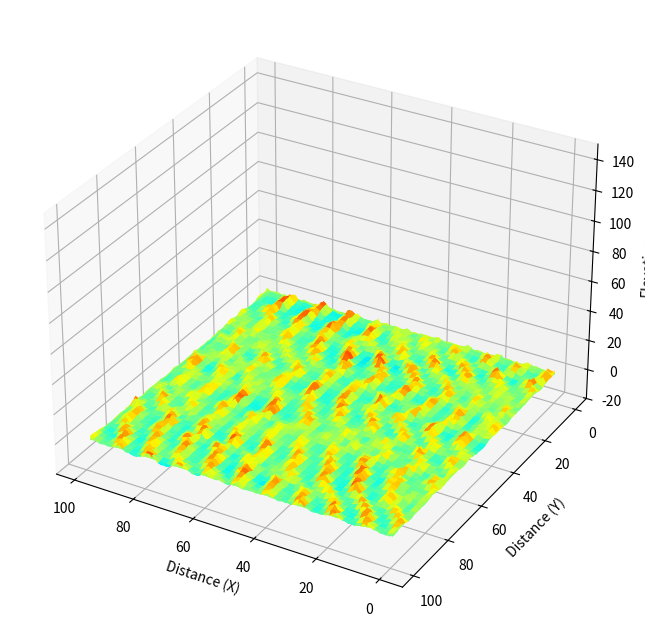

Python code for this plot:

import numpy as np
import matplotlib.pyplot as plt
from mpl_toolkits.mplot3d import Axes3D
import os


class CellBedform():

    def __init__(self, grid=(100, 50), D=0.8, Q=0.6, L0=7.3, b=2.0, y_cut=10):
        """
        Parameters
        -----------------

        grid : list(int, int), optional
            Size of computation grids. Grid sizes of X and Y coordinates
            need to be specified. Default values are 100x100.

        D : float, optional
            Diffusion coefficient for rolling and sliding transport.
            Larger values prescribes larger rates of tranport. Default
            value is 0.8.

        Q : float, optional
            Entrainment rate of saltation transport. Larger values prescribes
            the larger rate of sediment pick-up by flows. Default value is 0.6.

        L0 : float, optional
            Minimum length of saltation transport length. Default is 7.3.

        b : float, optional
            A coefficient to determine saltation length. Larger value
            prescribes longer transport length Default is 2.0.
        """

        # Copy input parameters
        self._xgrid = grid[0]
        self._ygrid = grid[1]
        self.D = D
        self.Q = Q
        self.L0 = L0
        self.b = b

        # Make initial topography
        self.h = np.random.rand(self._xgrid, self._ygrid)
        self.L = np.empty(self.h.shape)
        self.dest = np.empty(self.h.shape)

        # Make arrays for indeces showing grid of interest and neighbor grids
        self.y, self.x = np.meshgrid(
            np.arange(self._ygrid), np.arange(self._xgrid))
        self.xminus = self.x - 1
        self.xplus = self.x + 1
        self.yminus = self.y - 1
        self.yplus = self.y + 1

        # Periodic boundary condition
        self.xminus[0, :] = self._xgrid - 1
        self.xplus[-1, :] = 0
        self.yminus[:, 0] = self._ygrid - 1
        self.yplus[:, -1] = 0

        # Variables for visualization
        self.f = plt.figure(figsize=(8, 8))
        self.ax = self.f.add_subplot(111, projection='3d', azim=120)
        self.surf = None
        self.ims = []
        self.y_cuts = []
        self.y_cut = y_cut

    def run(self, steps=100, save_steps=None):
        for i in range(steps):
            self.run_one_step()

            # show progress
            print('', end='\r')
            print('{:.1f} % finished'.format(i / steps * 100), end='\r')

            if save_steps is not None and i not in save_steps:
                    continue
            # store animation frames
            self._plot()
            self.ims.append([self.surf])
            self.y_cuts.append([np.arange(self._xgrid), self.h[:, self.y_cut]])



        # show progress
        print('', end='\r')
        print('100.0 % finished')

    def run_one_step(self):
        """Calculate one step of the model
        """
        x = self.x
        y = self.y
        xplus = self.xplus
        yplus = self.yplus
        xminus = self.xminus
        yminus = self.yminus
        D = self.D
        Q = self.Q
        L0 = self.L0
        b = self.b
        L = self.L
        dest = self.dest
        # Rolling and sliding
        # Amounts of sediment transported to/from adjacent grids are 1/6 D h,
        # and those to/from diagonal grids are 1/12 D h
        self.h = self.h + D * (-self.h + 1. / 6. *
                               (self.h[xplus, y] + self.h[xminus, y] + self.
                                h[x, yplus] + self.h[x, yminus]) + 1. / 12. *
                               (self.h[xplus, yplus] + self.h[xplus, yminus] +
                                self.h[xminus, yplus] + self.h[xminus, yplus]))

        # Saltation
        # Length of saltation is determined as:
        # L = L0 + b h
        # Thus, particles at higher elevation travel longer
        L = L0 + b * self.h  # Length of saltation
        L[np.where(L < 0)] = 0  # Avoid backward saltation
        np.round(L + x, out=dest)  # Grid number must be integer
        np.mod(dest, self._xgrid, out=dest)  # periodic boundary condition
        self.h = self.h - Q  # Entrainment
        for j in range(self.h.shape[0]):  # Settling
            self.h[dest[j, :].astype(np.int32),
                   y[j, :]] = self.h[dest[j, :].astype(np.int32), y[j, :]] + Q

    def _plot(self):
        """plot results on the figure.

        This is only to use inside of this module.

        """
        self.ax.set_zlim3d(-20, 150)
        self.ax.set_xlabel('Distance (X)')
        self.ax.set_ylabel('Distance (Y)')
        self.ax.set_zlabel('Elevation')
        self.surf = self.ax.plot_surface(
            self.x,
            self.y,
            self.h,
            cmap='jet',
            vmax=5.0,
            vmin=-5.0,
            antialiased=True)

    def show(self):
        """Show a figure to illustrate result of calculation
        """
        self._plot()
        plt.show()

    def save_images(self, folder='test', filename='bed', save_steps=None):
        """
        Save image sequence, Y-cut profiles, and Y-cut profile images at specific steps.

        Parameters
        --------------
        folder : str, optional
            The folder where the image sequence, profiles, and profile images will be saved. Default is 'results'.
        filename : str, optional
            File header of the image sequence.
        save_steps : list of int or None, optional
            List of specific steps at which to save the data. If None, save all steps.

        """

        try:
            if len(self.ims) == 0:
                raise Exception('Run the model before saving images.')

            # Create the main folder if it doesn't exist
            os.makedirs("Results", exist_ok=True)
            folder = os.path.join("Results", folder)

            # Create the main folder if it doesn't exist
            os.makedirs(folder, exist_ok=True)

            # Create a subfolder for Steps
            steps_folder = os.path.join(folder, f'steps_{filename}')
            os.makedirs(steps_folder, exist_ok=True)

            # Create a subfolder for Steps Images
            steps_images_folder = os.path.join(folder, f'steps_{filename}_images')
            os.makedirs(steps_images_folder, exist_ok=True)

            # Create a subfolder for Y-cut profiles
            y_cut_folder = os.path.join(folder, f'{filename}_y={self.y_cut}')
            os.makedirs(y_cut_folder, exist_ok=True) if self.y_cut is not None else None

            # Create a subfolder for Y-cut profile images
            y_cut_images_folder = os.path.join(folder, f'{filename}_y={self.y_cut}_images')
            os.makedirs(y_cut_images_folder, exist_ok=True) if self.y_cut is not None else None

            # for i in range(len(self.ims)):
                # if save_steps is not None and i not in save_steps:
                #     continue  # Skip saving if the step is not in the specified list
            for i in range(len(save_steps)):
                # show progress
                print('', end='\r')
                print('Saving images... {:.1f}%'.format(i / len(self.ims) * 100), end='\r')

                # Save images to the specified folder
                plt.cla()  # Clear axes
                self.ax.add_collection3d(self.ims[i][0])  # Load surface plot
                self.ax.autoscale_view()
                self.ax.set_zlim3d(-20, 150)
                self.ax.set_xlabel('Distance (X)')
                self.ax.set_ylabel('Distance (Y)')
                self.ax.set_zlabel('Elevation')
                plt.savefig(os.path.join(steps_images_folder, f'{filename}_{i:04d}.png'))
                steps_filename = os.path.join(steps_folder, f'step_{i:04d}.txt')
                elevation_data = self.ims[i][0].get_array()
                np.savetxt(steps_filename, elevation_data)

                # Save Y-cut profiles
                profile = self.y_cuts[i]
                profile_filename = os.path.join(y_cut_folder, f'step_{i:04d}.txt')
                np.savetxt(profile_filename, np.column_stack(profile), comments="", delimiter=" ")

                # Save Y-cut profile images
                plt.figure()
                plt.plot(profile[0], profile[1])
                plt.title(f'Y-cut Profile at Y={self.y_cut} (Step {i})')
                plt.xlabel('Distance (X)')
                plt.ylabel('Elevation')
                plt.savefig(os.path.join(y_cut_images_folder, f'profile_step_{i:04d}.png'))
                plt.close()

            self.ims = []
            self.y_cuts = []
            print('Done. All data were saved and cleared.')

        except Exception as error:
            print('Unexpected error occurred.')
            print(error)



if __name__ == "__main__":

    cb = CellBedform(grid=(100, 100))
    cb.run(steps=10)
    cb.save_images()
